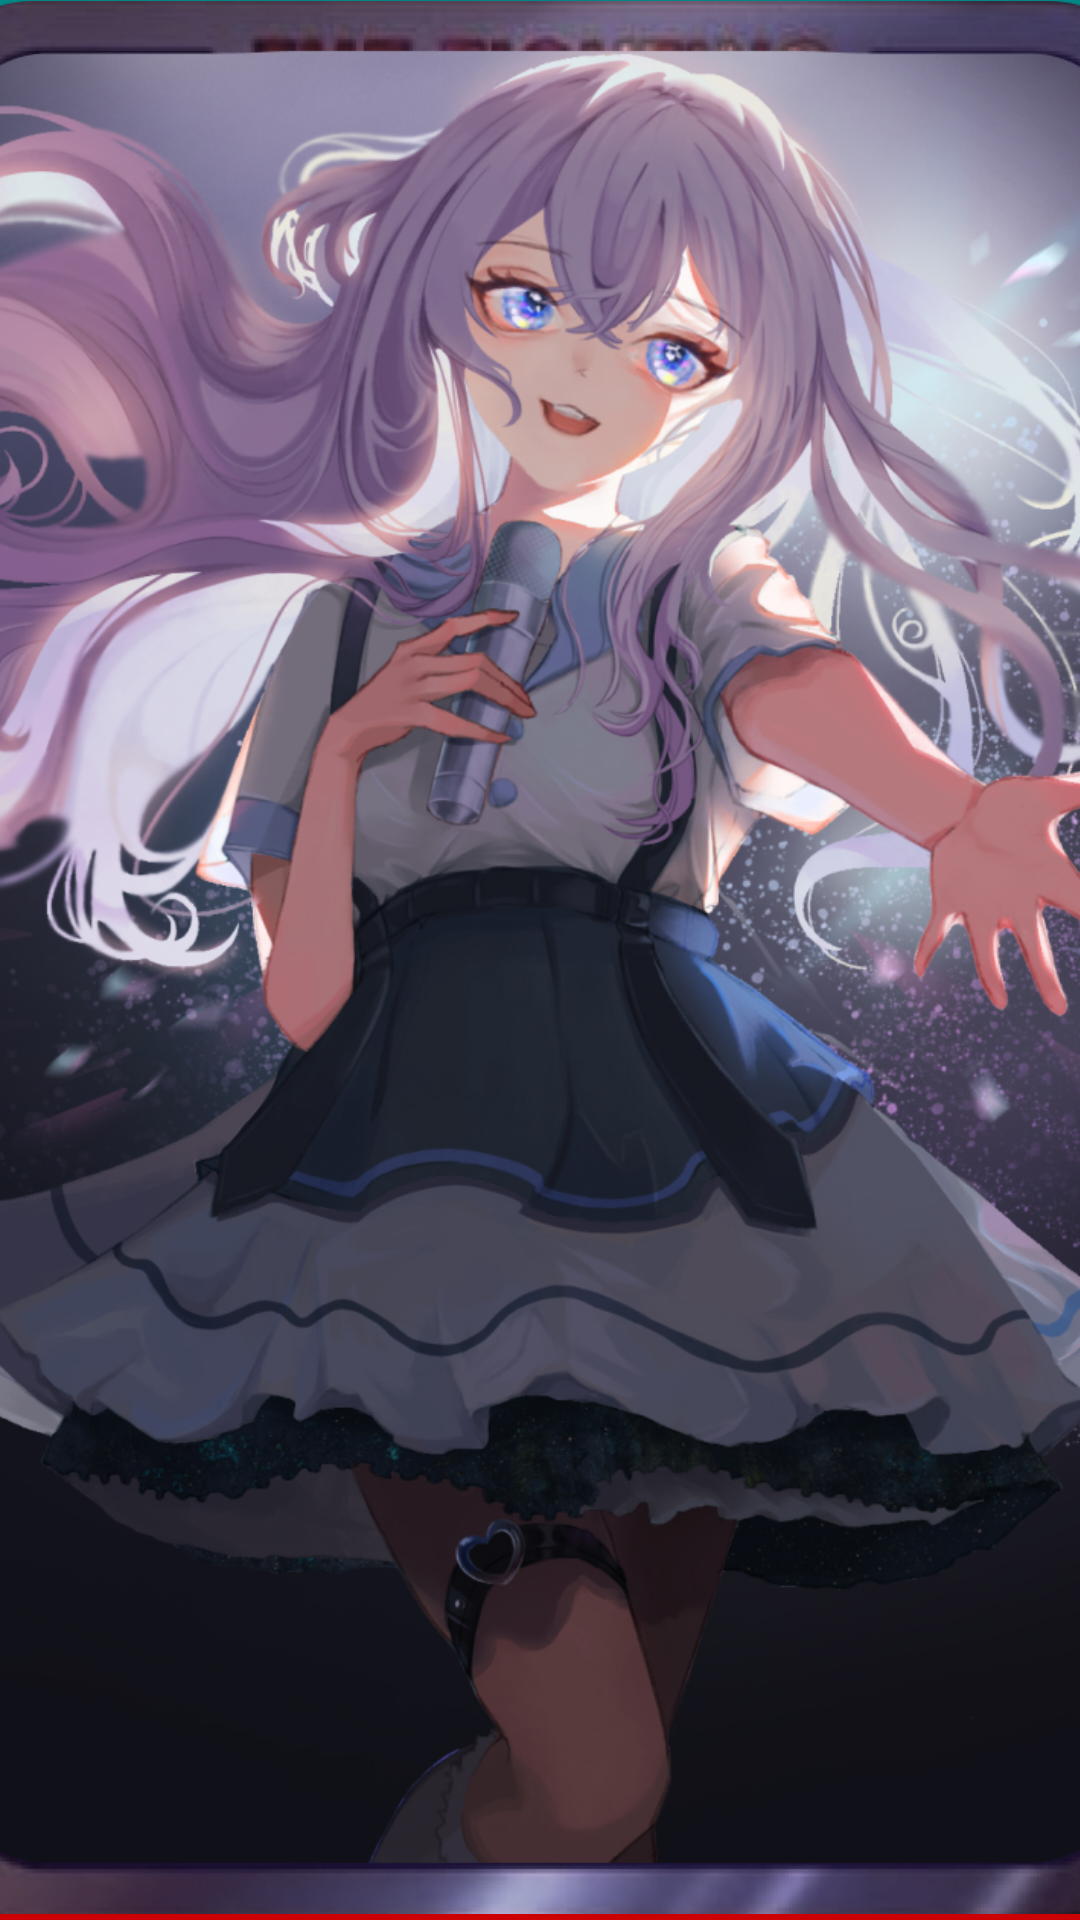

Android layout source for this screen:
<!-- AndroidManifest.xml: application theme Theme.StoryDetailScrollTest -->
<!-- res/layout/card_item.xml -->
<?xml version="1.0" encoding="utf-8"?>
<androidx.constraintlayout.widget.ConstraintLayout xmlns:android="http://schemas.android.com/apk/res/android"
    xmlns:app="http://schemas.android.com/apk/res-auto"
    android:layout_width="match_parent"
    android:clipChildren="false"
    android:clipToPadding="false"
    android:layout_height="match_parent">


    <View
        android:id="@+id/iv_view"
        android:layout_width="0dp"
        android:layout_height="wrap_content"
        android:layout_gravity="center"
        app:layout_constraintDimensionRatio="h,3:2"
        app:layout_constraintLeft_toLeftOf="parent"
        app:layout_constraintRight_toRightOf="parent"
        app:layout_constraintTop_toTopOf="parent" />


    <FrameLayout
        android:id="@+id/fl_view"
        android:layout_width="0dp"
        android:layout_height="0dp"
        android:layout_gravity="center"
        android:background="@color/teal_700"
        app:layout_constraintBottom_toBottomOf="@id/iv_view"
        app:layout_constraintLeft_toLeftOf="@id/iv_view"
        app:layout_constraintRight_toRightOf="@id/iv_view"
        app:layout_constraintTop_toTopOf="@id/iv_view">

        <ImageView
            android:layout_width="match_parent"
            android:layout_height="match_parent"
            android:src="@mipmap/rolecard1" />
    </FrameLayout>

    <View
        android:layout_width="match_parent"
        android:layout_height="2dp"
        android:background="@android:color/holo_red_dark"
        app:layout_constraintBottom_toBottomOf="@id/iv_view" />
</androidx.constraintlayout.widget.ConstraintLayout>
<!-- resources referenced by this layout -->
<resources>
  <color name="teal_700">#FF018786</color>
  <!-- mipmap rolecard1: webp bitmap (mipmap-xxhdpi, 760580 bytes) -->
  <style name="Theme.StoryDetailScrollTest" parent="Theme.MaterialComponents.DayNight.NoActionBar.Bridge">
          
          <item name="colorPrimary">@color/purple_500</item>
          <item name="colorPrimaryVariant">@color/purple_700</item>
          <item name="colorOnPrimary">@color/white</item>
          
          <item name="colorSecondary">@color/teal_200</item>
          <item name="colorSecondaryVariant">@color/teal_700</item>
          <item name="colorOnSecondary">@color/black</item>
          
          <item name="android:statusBarColor" tools:targetApi="l">?attr/colorPrimaryVariant</item>
          
      </style>
  <color name="purple_500">#FF6200EE</color>
  <color name="purple_700">#FF3700B3</color>
  <color name="white">#FFFFFFFF</color>
  <color name="teal_200">#FF03DAC5</color>
  <color name="black">#FF000000</color>
</resources>
